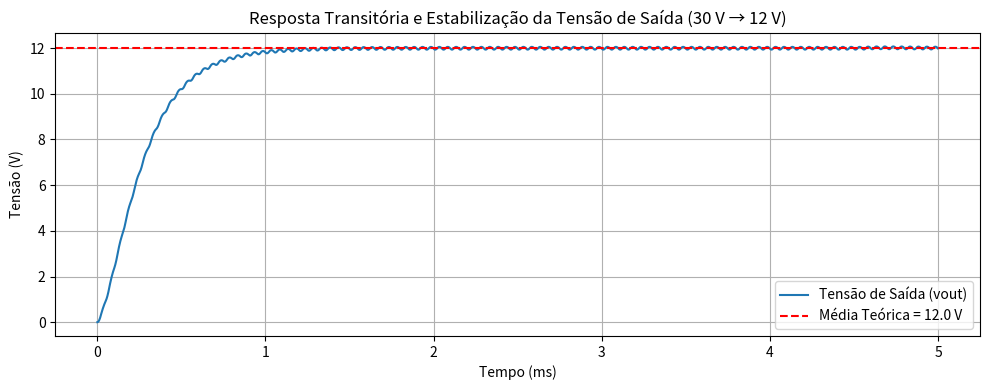

Source code (Python):
import numpy as np
import matplotlib.pyplot as plt

# Parâmetros conforme valores calculados fornecidos pelo usuário
Vin = 30.0            # Tensão de entrada (V)
L = 432.2e-6          # Indutância do indutor (H) = 432.2 µH
R = 1.44              # Resistência de carga (Ω) = 1.44 Ω
C = 43.39e-6          # Capacitância do capacitor de saída (F) = 43.39 µF
Fs = 20e3             # Frequência de chaveamento (Hz) = 20 kHz
D = 0.4               # Duty cycle (40%)
Ts = 1 / Fs           # Período de chaveamento (s)

# Valor médio de saída (esperado)
Voutmed = D * Vin     # 12 V

# Tempo de simulação: 5 ms para ver o amortecimento
t_end = 5e-3       # 5 ms
dt = Ts / 200      # subdividindo cada período em 200 passos
t = np.arange(0, t_end, dt)

# Vetores de simulação
iL = np.zeros_like(t)     # Corrente do indutor
vout = np.zeros_like(t)   # Tensão do capacitor/saída

# Condições iniciais
iL[0] = 0.0
vout[0] = 0.0

# Loop de integração (Euler explícito)
for k in range(len(t) - 1):
    t_cycle = t[k] % Ts
    # Determinar ON ou OFF
    if t_cycle < D * Ts:
        vL = Vin - vout[k]   # ON: tensão no indutor
    else:
        vL = -vout[k]        # OFF: tensão no indutor

    # Atualizar corrente do indutor
    iL[k + 1] = iL[k] + (vL / L) * dt

    # Atualizar tensão do capacitor
    i_load = vout[k] / R
    vout[k + 1] = vout[k] + (iL[k] - i_load) / C * dt

# Plot dos resultados
plt.figure(figsize=(10, 4))
plt.plot(t * 1e3, vout, label='Tensão de Saída (vout)')
plt.axhline(Voutmed, color='red', linestyle='--', label=f'Média Teórica = {Voutmed:.1f} V')
plt.title('Resposta Transitória e Estabilização da Tensão de Saída (30 V → 12 V)')
plt.xlabel('Tempo (ms)')
plt.ylabel('Tensão (V)')
plt.grid(True)
plt.legend()
plt.tight_layout()
plt.show()
